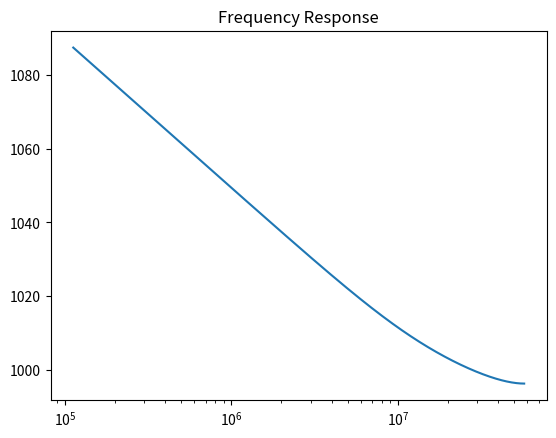

The script that saved this image:
import matplotlib.pyplot as plt
import numpy as np
from numpy import exp
from scipy.signal import freqz

# wave_samp_per is the total decimation factor
wave_samp_per = 5
cic_period = 23
R = cic_period * wave_samp_per
M = 1
N = 2
fs = 115e6  # Hz


def main():
    fig, axs = plt.subplots()
    b = [1, -2 * exp(R), exp(R)]
    a = [1, -2, 1]
    (w, h) = freqz(b=b, a=a)
    f = w * fs / (2 * np.pi)
    h_db = 20 * np.log10(np.abs(h))
    h_phase = np.angle(h) * 180 / np.pi
    print(h_phase)
    axs.set_title('Frequency Response')
    axs.semilogx(f, h_db)
    plt.show()


if __name__ == "__main__":
    main()
